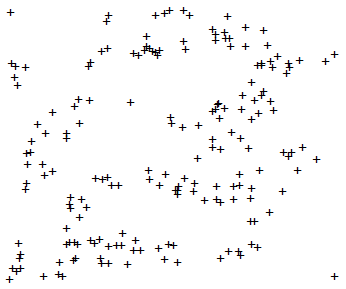

Values plotted in this chart, from the file beside it:
lon, lat, assignID, workerID
34.17, -0.3875, 228, lars
34.17, -0.3877, 228, lars
34.18, -0.3879, 228, lars
34.18, -0.3879, 228, lars
34.18, -0.388, 228, lars
34.18, -0.388, 228, lars
34.18, -0.388, 228, lars
34.18, -0.3882, 228, lars
34.18, -0.3882, 228, lars
34.18, -0.3878, 228, lars
34.18, -0.388, 228, lars
34.18, -0.3879, 228, lars
34.18, -0.3882, 228, lars
34.18, -0.3886, 228, lars
34.18, -0.3885, 228, lars
34.18, -0.3884, 228, lars
34.18, -0.3886, 228, lars
34.18, -0.3887, 228, lars
34.17, -0.3882, 228, lars
34.17, -0.3881, 228, lars
34.18, -0.3888, 228, lars
34.17, -0.3894, 228, lars
34.18, -0.3894, 228, lars
34.18, -0.3894, 228, lars
34.18, -0.3894, 228, lars
34.18, -0.3894, 228, lars
34.18, -0.3897, 228, lars
34.18, -0.3898, 228, lars
34.18, -0.3901, 228, lars
34.18, -0.3901, 228, lars
34.18, -0.3901, 228, lars
34.17, -0.3902, 228, lars
34.17, -0.39, 228, lars
34.17, -0.3899, 228, lars
34.17, -0.3899, 228, lars
34.17, -0.3897, 228, lars
34.17, -0.3896, 228, lars
34.18, -0.3898, 228, lars
34.18, -0.3897, 228, lars
34.18, -0.3898, 228, lars
34.18, -0.3895, 228, lars
34.18, -0.3893, 228, lars
34.18, -0.3894, 228, lars
34.18, -0.3893, 228, lars
34.18, -0.3892, 228, lars
34.18, -0.3894, 228, lars
34.18, -0.3894, 228, lars
34.18, -0.3893, 228, lars
34.18, -0.3895, 228, lars
34.18, -0.3895, 228, lars
34.18, -0.3898, 228, lars
34.18, -0.3898, 228, lars
34.18, -0.3891, 228, lars
34.18, -0.3895, 228, lars
34.18, -0.3894, 228, lars
34.18, -0.3897, 228, lars
34.17, -0.3874, 228, lars
34.18, -0.3877, 228, lars
34.18, -0.3876, 228, lars
34.18, -0.3873, 228, lars
... 126 more rows
